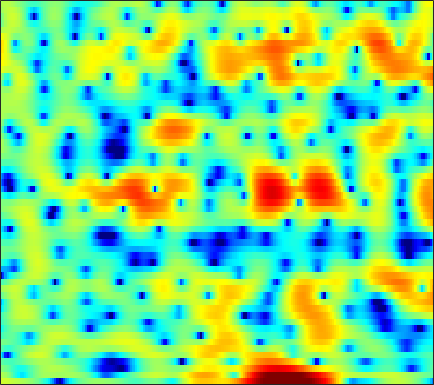

The data file committed next to this chart (first rows):
3.2573, 3.1968, 3.091, 2.9701, 2.8658, 2.7114, 2.5305, 2.3761, 2.1511, 1.9207, 1.6808, 1.4886, 1.2023, 0.8675, 0.58194, 0.15171, -0.35123, -0.80109, -1.5076, -2.3877, -3.4663, -4.4133, -5.9079, -7.8079
2.06, 1.76, 1.196, 0.4306, -0.2828, -1.43, -2.79, -3.904, -5.335, -6.266, -6.198, -5.525, -4.234, -2.898, -1.993, -0.9715, -0.1661, 0.3072, 0.7871, 1.118, 1.323, 1.406, 1.446, 1.428
0.1647, -0.08349, -0.5267, -1.09, -1.586, -2.317, -3.083, -3.635, -4.227, -4.507, -4.364, -3.989, -3.249, -2.383, -1.724, -0.8947, -0.1642, 0.3051, 0.8317, 1.248, 1.563, 1.738, 1.893, 1.974
-1.345, -1.716, -2.121, -2.387, -2.477, -2.453, -2.287, -2.09, -1.753, -1.355, -0.9206, -0.5795, -0.1256, 0.3097, 0.613, 0.9798, 1.286, 1.467, 1.636, 1.719, 1.712, 1.648, 1.486, 1.245
-5.806, -8.794, -14.58, -16.84, -12.34, -7.883, -5.013, -3.436, -1.803, -0.5477, 0.4477, 1.068, 1.758, 2.314, 2.652, 3.007, 3.25, 3.356, 3.381, 3.265, 2.989, 2.664, 2.054, 1.202
-1.475, -2.262, -3.041, -3.368, -3.305, -2.921, -2.368, -1.934, -1.375, -0.8765, -0.441, -0.1379, 0.2609, 0.6705, 0.9839, 1.405, 1.801, 2.065, 2.34, 2.497, 2.503, 2.396, 2.088, 1.565
-0.2018, -0.4039, -0.6421, -0.8653, -1.044, -1.321, -1.699, -2.081, -2.741, -3.619, -4.725, -5.623, -6.579, -6.655, -5.95, -4.388, -2.693, -1.533, -0.2266, 0.796, 1.558, 1.976, 2.359, 2.562
-2.925, -2.328, -1.717, -1.328, -1.181, -1.186, -1.44, -1.821, -2.617, -3.799, -5.433, -6.974, -9.123, -9.908, -8.767, -6.237, -3.869, -2.404, -0.8273, 0.3886, 1.314, 1.852, 2.392, 2.768
-5.018, -3.822, -2.588, -1.686, -1.189, -0.7354, -0.4801, -0.4052, -0.4447, -0.5938, -0.7979, -0.9536, -1.095, -1.094, -0.9874, -0.728, -0.3702, -0.07837, 0.2946, 0.6217, 0.891, 1.055, 1.226, 1.351
-3.071, -2.375, -1.494, -0.6971, -0.1694, 0.4165, 0.8787, 1.151, 1.411, 1.566, 1.638, 1.642, 1.594, 1.494, 1.383, 1.183, 0.9242, 0.6857, 0.2984, -0.1752, -0.7103, -1.123, -1.62, -1.965
-2.815, -2.08, -1.093, -0.1531, 0.4996, 1.267, 1.894, 2.275, 2.664, 2.912, 3.024, 3.029, 2.925, 2.693, 2.438, 1.976, 1.35, 0.75, -0.265, -1.593, -3.367, -5.094, -8.119, -11.93
-6.256, -4.667, -2.742, -1.122, -0.1153, 0.9906, 1.839, 2.307, 2.75, 2.998, 3.065, 3.023, 2.846, 2.548, 2.256, 1.783, 1.184, 0.6434, -0.2121, -1.26, -2.55, -3.679, -5.302, -6.657
-8.141, -5.611, -3.039, -1.12, -0.02625, 1.057, 1.796, 2.144, 2.35, 2.305, 2.036, 1.711, 1.167, 0.5834, 0.1691, -0.2781, -0.5601, -0.6777, -0.7769, -0.8604, -0.9582, -1.05, -1.149, -1.167
-1.251, -0.5609, 0.3857, 1.227, 1.773, 2.312, 2.597, 2.633, 2.405, 1.815, 0.8207, -0.259, -2.2, -4.723, -6.788, -8.254, -6.914, -5.246, -3.377, -2.078, -1.225, -0.7956, -0.4256, -0.1725
1.213, 1.415, 1.786, 2.171, 2.447, 2.764, 2.925, 2.929, 2.711, 2.175, 1.261, 0.2783, -1.502, -3.798, -5.614, -6.827, -5.686, -4.291, -2.725, -1.758, -1.375, -1.415, -1.833, -2.493
-2.246, -2.021, -1.387, -0.5429, 0.06909, 0.7918, 1.405, 1.758, 2.109, 2.307, 2.335, 2.265, 2.039, 1.764, 1.565, 1.377, 1.302, 1.245, 1.059, 0.6643, -0.1227, -1.085, -3.053, -6.34
-20.08, -13.34, -9.074, -6.719, -5.514, -4.351, -3.32, -2.542, -1.48, -0.4106, 0.5663, 1.198, 1.905, 2.426, 2.712, 2.943, 3.002, 2.95, 2.732, 2.308, 1.678, 1.075, 0.14, -0.8385
-8.166, -8.46, -8.677, -9.328, -10.31, -12.28, -13.63, -12.05, -8.235, -4.908, -2.37, -0.9074, 0.6239, 1.742, 2.359, 2.933, 3.234, 3.324, 3.279, 3.046, 2.671, 2.313, 1.782, 1.242
-3.139, -3.832, -4.855, -6.126, -7.32, -8.986, -9.784, -8.94, -6.543, -3.973, -1.784, -0.4343, 1, 2.068, 2.658, 3.206, 3.511, 3.578, 3.47, 3.175, 2.696, 2.232, 1.492, 0.6613
-0.6408, -0.9961, -1.464, -1.839, -2.05, -2.172, -2.046, -1.739, -1.09, -0.2668, 0.6082, 1.242, 2.001, 2.608, 2.951, 3.236, 3.329, 3.258, 2.968, 2.454, 1.686, 0.9397, -0.3286, -1.96
-0.4154, -0.5662, -0.7257, -0.7944, -0.7708, -0.634, -0.3704, -0.1012, 0.3539, 0.8683, 1.399, 1.776, 2.217, 2.567, 2.75, 2.865, 2.804, 2.648, 2.275, 1.682, 0.859, 0.06266, -1.268, -2.986
-1.821, -1.982, -2.118, -2.153, -2.054, -1.752, -1.257, -0.8086, -0.1563, 0.5117, 1.143, 1.568, 2.03, 2.372, 2.53, 2.618, 2.543, 2.39, 2.056, 1.57, 0.9519, 0.402, -0.4261, -1.33
-4.326, -4.894, -5.667, -6.25, -6.289, -5.604, -4.295, -3.131, -1.636, -0.3234, 0.7469, 1.397, 2.063, 2.501, 2.689, 2.766, 2.681, 2.505, 2.154, 1.709, 1.194, 0.7911, 0.2634, -0.2109
-6.032, -7.181, -9.916, -15.42, -29.57, -15.21, -8.069, -5, -2.125, -0.1088, 1.343, 2.123, 2.849, 3.244, 3.363, 3.289, 2.983, 2.621, 1.996, 1.254, 0.4697, -0.08409, -0.6993, -1.092
-4.155, -4.13, -4.481, -4.706, -4.592, -3.674, -2.161, -0.8951, 0.6741, 1.963, 2.948, 3.468, 3.877, 3.977, 3.86, 3.432, 2.666, 1.899, 0.5853, -1.067, -2.974, -4.458, -6.186, -7.013
-1.734, -1.232, -0.7027, -0.2705, 0.1368, 0.7254, 1.367, 1.875, 2.541, 3.111, 3.507, 3.697, 3.749, 3.567, 3.216, 2.491, 1.375, 0.2637, -1.69, -4.275, -7.857, -11.52, -19.16, -30.12
-0.06501, 0.1908, 0.5998, 0.9542, 1.23, 1.586, 2.011, 2.299, 2.645, 2.929, 3.113, 3.154, 3.086, 2.814, 2.472, 1.793, 0.8648, -0.1145, -1.692, -3.767, -6.405, -8.743, -12.4, -17.2
0.05962, -0.006297, -0.1399, -0.06255, -0.005685, 0.2507, 0.5897, 0.9136, 1.307, 1.621, 1.845, 1.899, 1.847, 1.672, 1.531, 1.243, 0.9024, 0.5997, 0.00705, -0.8086, -1.808, -2.725, -4.016, -5.212
-3.017, -3.708, -4.95, -5.875, -6.137, -5.662, -4.717, -3.803, -2.705, -1.945, -1.616, -1.64, -1.978, -2.434, -2.617, -2.371, -1.625, -0.8225, 0.06553, 0.7815, 1.235, 1.425, 1.555, 1.648
-7.981, -9.939, -13.56, -19.77, -30.34, -20.48, -13.01, -10.04, -7.286, -5.654, -5.132, -5.346, -6.806, -10.56, -17.31, -17.16, -7.585, -4.002, -0.9599, 1.058, 2.342, 3.036, 3.641, 4.004
-10.89, -13.51, -17.32, -20.52, -19.84, -16.19, -12.66, -10.09, -7.347, -5.505, -4.305, -3.894, -3.828, -3.983, -3.978, -3.209, -1.7, -0.3519, 1.294, 2.622, 3.59, 4.073, 4.444, 4.508
-9.33, -11.38, -14.23, -15.91, -14.77, -11.76, -8.815, -7.009, -4.979, -3.346, -2.076, -1.323, -0.5258, 0.1749, 0.6474, 1.309, 1.993, 2.479, 3.107, 3.573, 3.882, 3.949, 3.83, 3.438
-4.842, -5.356, -5.713, -5.846, -5.643, -5.007, -4.112, -3.34, -2.324, -1.331, -0.4594, 0.1398, 0.869, 1.49, 1.892, 2.346, 2.732, 2.943, 3.133, 3.164, 3.015, 2.786, 2.293, 1.583
-1.725, -1.872, -2.027, -2.073, -2.015, -1.807, -1.486, -1.165, -0.6721, -0.133, 0.4304, 0.8396, 1.365, 1.829, 2.129, 2.449, 2.654, 2.729, 2.679, 2.477, 2.071, 1.642, 0.876, -0.1068
0.2876, 0.09144, -0.2185, -0.4511, -0.5889, -0.7044, -0.6902, -0.6116, -0.3805, -0.03516, 0.414, 0.7887, 1.284, 1.755, 2.07, 2.401, 2.587, 2.628, 2.523, 2.221, 1.713, 1.165, 0.2067, -1.041
1.538, 1.063, 0.415, -0.2671, -0.7675, -1.379, -1.839, -2.028, -1.998, -1.607, -0.9394, -0.315, 0.5586, 1.37, 1.897, 2.443, 2.808, 2.935, 2.93, 2.681, 2.198, 1.665, 0.7159, -0.5391
1.892, 1.038, -0.1644, -1.529, -2.625, -4.25, -6.078, -7.403, -8.301, -7.138, -4.738, -2.954, -0.8973, 0.7276, 1.652, 2.584, 3.2, 3.473, 3.607, 3.504, 3.149, 2.744, 1.992, 0.9906
0.9437, -0.4183, -2.398, -4.32, -5.699, -7.431, -9.764, -12.33, -16.09, -12.12, -6.858, -4.01, -1.273, 0.6413, 1.677, 2.665, 3.258, 3.525, 3.657, 3.617, 3.425, 3.184, 2.724, 2.093
-0.3459, -2.692, -7.169, -13.57, -15.25, -10.75, -7.761, -6.332, -4.805, -3.275, -1.665, -0.5193, 0.8057, 1.742, 2.243, 2.563, 2.597, 2.468, 2.215, 1.964, 1.866, 1.871, 1.948, 1.986
0.8928, -0.5552, -2.855, -4.8, -5.277, -4.323, -2.75, -1.644, -0.401, 0.6025, 1.398, 1.83, 2.166, 2.18, 1.979, 1.295, 0.1634, -1.035, -2.962, -4.75, -4.897, -3.808, -1.889, -0.2868
1.865, 1.513, 0.9935, 0.6262, 0.4831, 0.5552, 0.7963, 1.051, 1.385, 1.656, 1.778, 1.762, 1.51, 1.011, 0.3779, -0.818, -2.579, -4.418, -7.955, -13.02, -13.46, -9.645, -5.679, -3.067
1.773, 1.759, 1.74, 1.699, 1.696, 1.687, 1.71, 1.722, 1.71, 1.621, 1.422, 1.184, 0.7389, 0.1073, -0.4914, -1.431, -2.529, -3.401, -4.463, -5.188, -5.293, -4.939, -4.095, -3.077
1.609, 1.716, 1.836, 1.914, 1.963, 1.996, 2.01, 1.985, 1.895, 1.71, 1.424, 1.118, 0.6106, -0.05114, -0.6001, -1.421, -2.277, -2.881, -3.551, -3.982, -4.128, -4.01, -3.633, -3.064
1.514, 1.622, 1.707, 1.832, 1.929, 2.109, 2.253, 2.326, 2.333, 2.217, 1.947, 1.632, 1.036, 0.2783, -0.4215, -1.495, -2.682, -3.596, -4.769, -5.614, -5.891, -5.69, -4.964, -3.98
1.093, 0.82, 0.568, 0.6394, 0.9404, 1.554, 2.21, 2.632, 3.01, 3.139, 2.984, 2.696, 2.052, 1.134, 0.2389, -1.27, -3.192, -5.048, -8.267, -12.69, -15.01, -12.24, -8.145, -5.278
-0.3046, -2.366, -5.665, -6.453, -4.039, -0.817, 1.499, 2.655, 3.625, 4.048, 4.028, 3.754, 3.11, 2.118, 1.204, -0.2652, -2.043, -3.592, -5.949, -8.291, -9.071, -8.011, -5.61, -3.485
1.264, -0.5273, -3.07, -3.711, -2.192, 0.2674, 2.094, 3.028, 3.741, 3.937, 3.699, 3.242, 2.33, 1.127, 0.04871, -1.353, -2.629, -3.324, -3.863, -3.92, -3.535, -3.032, -2.23, -1.442
4.375, 3.837, 3.228, 2.861, 2.814, 2.892, 3.022, 3.056, 2.914, 2.5, 1.736, 0.9092, -0.6161, -2.689, -4.63, -7.873, -10.97, -11.39, -9.264, -6.861, -4.973, -3.831, -2.721, -1.965
5.454, 5.03, 4.433, 3.837, 3.415, 2.884, 2.39, 2.007, 1.449, 0.7667, -0.1497, -1.025, -2.546, -4.648, -6.584, -9.983, -13.59, -13.89, -10.98, -8.163, -6.049, -4.811, -3.575, -2.692
5.85, 5.282, 4.345, 3.32, 2.487, 1.454, 0.5831, 0.07573, -0.3804, -0.7233, -1.122, -1.528, -2.279, -3.206, -4.017, -5.084, -5.926, -6.261, -6.195, -5.738, -5.004, -4.341, -3.424, -2.534
6.544, 5.706, 4.266, 2.396, 0.6801, -1.971, -4.364, -4.972, -4.024, -2.603, -1.56, -1.143, -1.014, -1.292, -1.701, -2.514, -3.442, -4.222, -5.232, -5.783, -5.626, -5.024, -3.705, -2.308
6.746, 5.918, 4.479, 2.42, 0.282, -3.658, -9.123, -10.13, -5.764, -2.594, -0.8343, -0.08639, 0.3241, 0.1469, -0.3008, -1.327, -2.919, -4.623, -8.153, -14.56, -18.09, -11.3, -6.038, -2.945
4.601, 4.316, 3.698, 2.81, 2.049, 0.9823, 0.1422, -0.1836, -0.2109, 0.04568, 0.2917, 0.3621, 0.2463, -0.1237, -0.6268, -1.478, -2.684, -3.752, -5.309, -6.628, -6.799, -5.93, -4.167, -2.493
1.595, 2.043, 2.374, 2.484, 2.46, 2.272, 2.006, 1.784, 1.449, 1.064, 0.6385, 0.2423, -0.3638, -1.005, -1.462, -2.057, -2.549, -2.828, -2.996, -2.948, -2.641, -2.265, -1.68, -1.096
-1.097, 0.2638, 1.571, 2.393, 2.722, 2.909, 2.821, 2.598, 2.118, 1.411, 0.4729, -0.3715, -1.659, -3.058, -3.936, -4.718, -4.656, -4.194, -3.321, -2.372, -1.477, -0.8822, -0.2415, 0.2198
-0.7237, 0.5797, 1.863, 2.684, 3.043, 3.24, 3.127, 2.843, 2.213, 1.267, -0.07919, -1.404, -3.764, -7.203, -11.3, -19.12, -13.3, -8.877, -5.257, -2.917, -1.314, -0.4375, 0.4243, 0.9611
1.006, 1.57, 2.163, 2.541, 2.696, 2.681, 2.447, 2.131, 1.503, 0.6478, -0.4722, -1.503, -3.184, -5.127, -6.573, -7.73, -7.119, -5.9, -4.063, -2.472, -1.213, -0.4807, 0.2626, 0.7336
1.726, 1.955, 2.129, 2.139, 2.03, 1.746, 1.332, 0.968, 0.4217, -0.1682, -0.7719, -1.233, -1.834, -2.387, -2.711, -2.911, -2.829, -2.585, -2.127, -1.565, -0.9807, -0.5605, -0.0952, 0.2667
